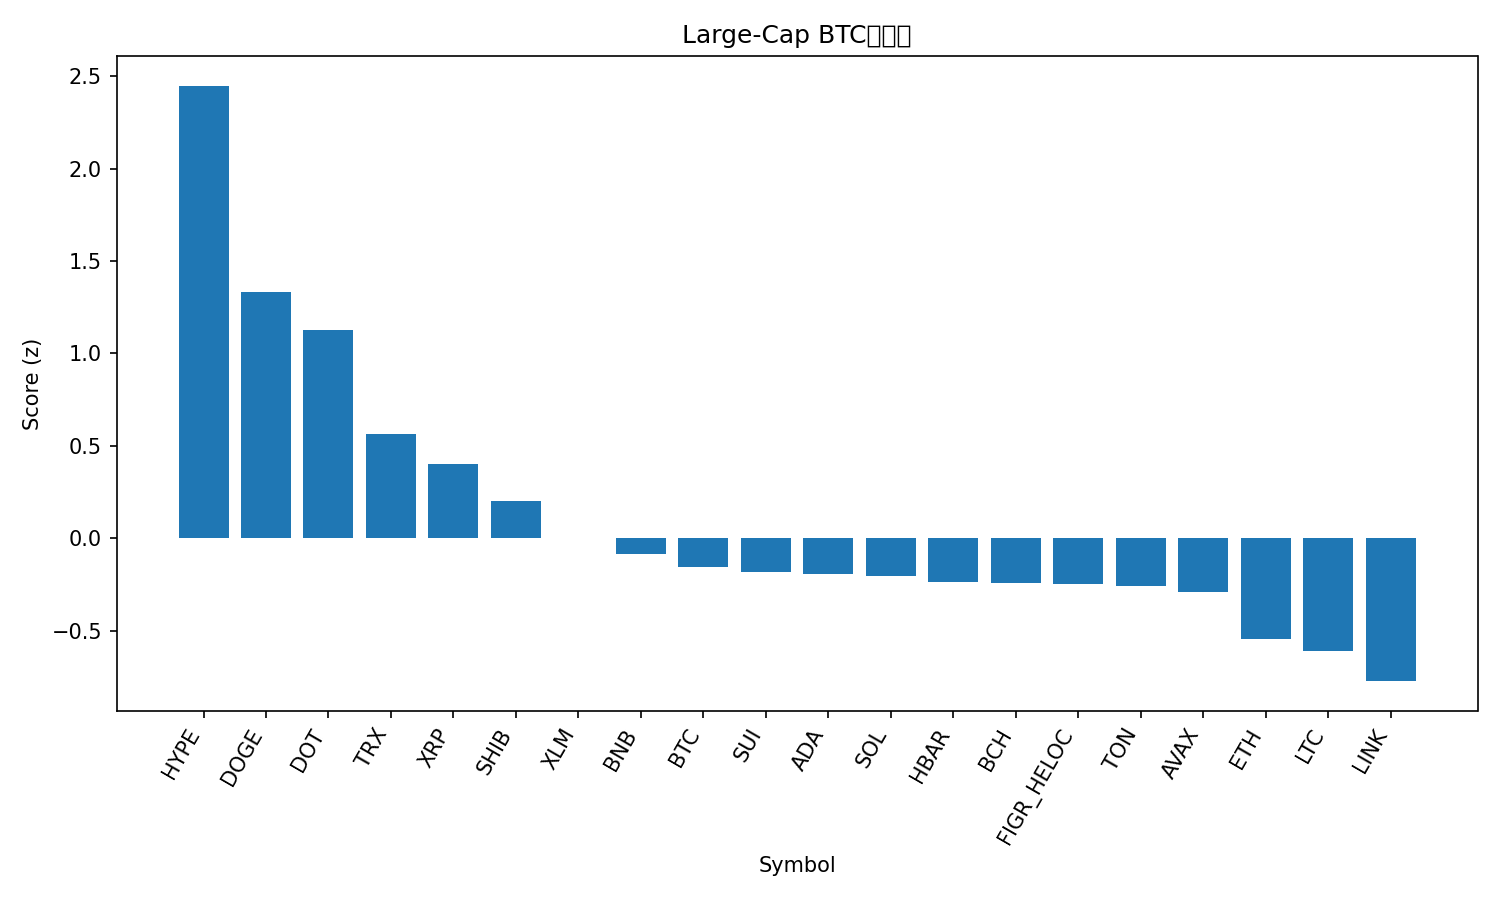

Values plotted in this chart, from the file beside it:
rank, name, symbol, price_btc, price_usd, pct_1h_btc, pct_24h_btc, pct_7d_btc, market_cap_rank, market_cap_usd, volume_usd, score
1, Hyperliquid, HYPE, 0.0004418, 49.01, 1.118, 4.374, 7.64, 16, 13258779401, 259415588, 2.448
2, Dogecoin, DOGE, 2.09e-06, 0.232, 0.1531, 6.483, 7.005, 9, 34986527214, 2561302681, 1.335
3, Polkadot, DOT, 3.637e-05, 4.03, 0.263, 4.48, 6.147, 33, 6143291418, 398461288, 1.129
4, TRON, TRX, 2.99e-06, 0.3317, 0.5395, 0.6748, -4.828, 10, 31404684171, 913568833, 0.5628
5, XRP, XRP, 2.602e-05, 2.89, 0.1334, 1.952, 2.181, 3, 172072769826, 4404869489, 0.4006
6, Shiba Inu, SHIB, 1.13147e-10, 1.255e-05, 0.1105, 1.229, 1.398, 31, 7396238588, 148361863, 0.2027
7, Stellar, XLM, 3.28e-06, 0.3638, -0.02887, 1.288, 1.35, 22, 11545431404, 208263331, 0.0009785
8, BNB, BNB, 0.007907, 877.2, -0.02134, 1.042, -0.5872, 5, 122145225154, 1019878254, -0.08703
9, Bitcoin, BTC, 1.0, 110926, 0.0, 0.0, 0.0, 1, 2210196688899, 24685313303, -0.158
10, Sui, SUI, 3.054e-05, 3.39, -0.05784, 0.05649, 3.3, 19, 12090504359, 672210608, -0.1853
11, Cardano, ADA, 7.55e-06, 0.8376, -0.1451, 1.168, 1.23, 11, 30587899947, 1151041612, -0.1945
12, Solana, SOL, 0.001868, 207.2, -0.2391, 1.822, 1.381, 6, 112325763471, 5033778181, -0.2062
13, Hedera, HBAR, 1.99e-06, 0.2207, -0.05807, 0.3985, -0.03736, 25, 9359173449, 145987644, -0.2363
14, Bitcoin Cash, BCH, 0.005412, 600.3, -0.2253, 0.1577, 8.96, 20, 11971401813, 168865040, -0.2435
15, Figure Heloc, FIGR_HELOC, 9.04e-06, 1.0, 0.0, 0.03858, -1.238, 18, 12312684309, 18860, -0.2476
16, Toncoin, TON, 2.786e-05, 3.09, 0.0635, -0.09781, -3.806, 30, 7938155483, 27771030, -0.256
17, Avalanche, AVAX, 0.000223, 24.74, -0.1552, 0.2283, 3.644, 23, 10449206459, 373407088, -0.2938
18, Ethereum, ETH, 0.03871, 4294, -0.09909, -0.3768, -5.325, 2, 518788128754, 16473578969, -0.5443
19, Litecoin, LTC, 0.001021, 113.2, -0.2932, -0.07134, 1.871, 27, 8636158622, 449049955, -0.6081
20, Chainlink, LINK, 0.0002024, 22.45, -0.2499, -0.03859, -5.578, 13, 15228800902, 532257086, -0.7733
21, Cronos, CRO, 2.31e-06, 0.256, -0.5665, -4.149, -10.7, 28, 8614517937, 69626641, -2.104
